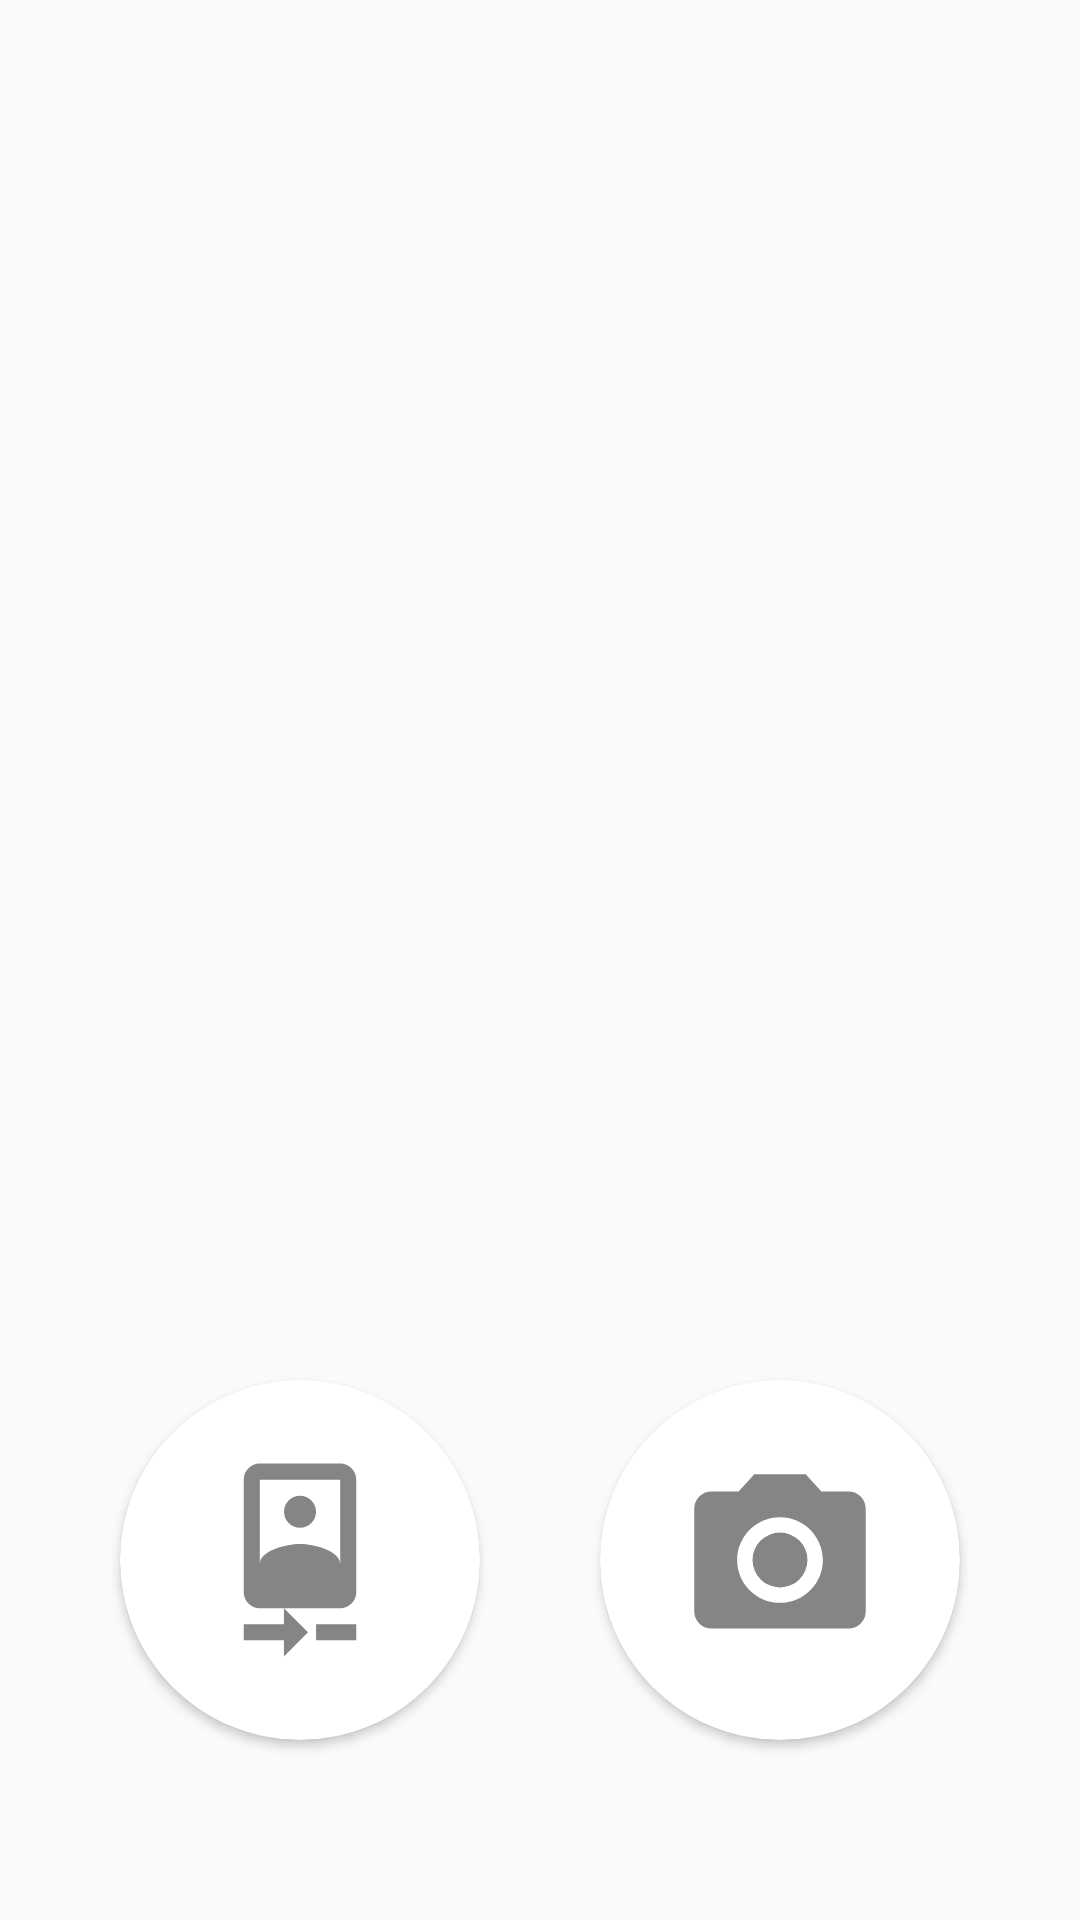

The Android layout XML behind this screen, and the referenced resources:
<!-- AndroidManifest.xml: application theme Theme.Findqueuke -->
<!-- res/layout/activity_recognition.xml -->
<?xml version="1.0" encoding="utf-8"?>
<androidx.constraintlayout.widget.ConstraintLayout xmlns:android="http://schemas.android.com/apk/res/android"
    xmlns:app="http://schemas.android.com/apk/res-auto"
    xmlns:tools="http://schemas.android.com/tools"
    android:layout_width="match_parent"
    android:layout_height="match_parent"
    tools:context=".RegisterActivity">

    <ImageView
        android:id="@+id/imageView2"
        android:layout_width="0dp"
        android:layout_height="0dp"
        android:layout_marginStart="30dp"
        android:layout_marginTop="60dp"
        android:layout_marginEnd="30dp"
        android:layout_marginBottom="30dp"
        app:layout_constraintBottom_toTopOf="@+id/cameracard"

        app:layout_constraintEnd_toEndOf="parent"
        app:layout_constraintStart_toStartOf="parent"
        app:layout_constraintTop_toTopOf="parent"
        app:srcCompat="@drawable/recog" />

    <androidx.cardview.widget.CardView
        android:id="@+id/gallerycard"
        android:layout_width="120dp"
        android:layout_height="120dp"
        android:layout_marginBottom="60dp"
        app:cardCornerRadius="60dp"
        app:layout_constraintBottom_toBottomOf="parent"
        app:layout_constraintEnd_toStartOf="@+id/cameracard"
        app:layout_constraintHorizontal_bias="0.5"
        app:layout_constraintStart_toStartOf="parent">

        <ImageView

            android:id="@+id/imageView3"
            android:layout_width="94dp"
            android:layout_height="90dp"
            android:layout_gravity="center"
            android:background="@drawable/custom_edittext"
            app:srcCompat="@drawable/ic_action_name" />
    </androidx.cardview.widget.CardView>

    <androidx.cardview.widget.CardView
        android:id="@+id/cameracard"
        android:layout_width="120dp"
        android:layout_height="120dp"
        android:layout_marginBottom="60dp"
        app:cardCornerRadius="60dp"
        app:layout_constraintBottom_toBottomOf="parent"
        app:layout_constraintEnd_toEndOf="parent"
        app:layout_constraintHorizontal_bias="0.5"
        app:layout_constraintStart_toEndOf="@+id/gallerycard">

        <ImageView
            android:id="@+id/imageView4"
            android:layout_width="98dp"
            android:layout_height="96dp"
            android:layout_gravity="center"
            android:background="@drawable/custom_edittext"
            app:srcCompat="@drawable/ic_action_name5" />
    </androidx.cardview.widget.CardView>
</androidx.constraintlayout.widget.ConstraintLayout>
<!-- resources referenced by this layout -->
<resources>
  <!-- drawable ic_action_name (drawable-anydpi) -->
  <vector xmlns:android="http://schemas.android.com/apk/res/android"
      android:width="48dp"
      android:height="48dp"
      android:viewportWidth="24"
      android:viewportHeight="24"
      android:tint="#333333"
      android:alpha="0.6">
    <group android:scaleX="0.71428573"
        android:scaleY="0.71428573"
        android:translateX="3.4285715"
        android:translateY="3.4285715">
      <path
          android:fillColor="@android:color/white"
          android:pathData="M10,20L5,20v2h5v2l3,-3 -3,-3v2zM14,20v2h5v-2h-5zM12,8c1.1,0 2,-0.9 2,-2s-0.9,-2 -2,-2 -1.99,0.9 -1.99,2S10.9,8 12,8zM17,0L7,0C5.9,0 5,0.9 5,2v14c0,1.1 0.9,2 2,2h10c1.1,0 2,-0.9 2,-2L19,2c0,-1.1 -0.9,-2 -2,-2zM7,2h10v10.5c0,-1.67 -3.33,-2.5 -5,-2.5s-5,0.83 -5,2.5L7,2z"/>
    </group>
  </vector>
  <!-- drawable ic_action_name5 (drawable-anydpi) -->
  <vector xmlns:android="http://schemas.android.com/apk/res/android"
      android:width="48dp"
      android:height="48dp"
      android:viewportWidth="24"
      android:viewportHeight="24"
      android:tint="#333333"
      android:alpha="0.6">
    <group android:scaleX="0.71428573"
        android:scaleY="0.71428573"
        android:translateX="3.4285715"
        android:translateY="3.4285715">
      <path
          android:fillColor="@android:color/white"
          android:pathData="M12,12m-3.2,0a3.2,3.2 0,1 1,6.4 0a3.2,3.2 0,1 1,-6.4 0"/>
      <path
          android:fillColor="@android:color/white"
          android:pathData="M9,2L7.17,4L4,4c-1.1,0 -2,0.9 -2,2v12c0,1.1 0.9,2 2,2h16c1.1,0 2,-0.9 2,-2L22,6c0,-1.1 -0.9,-2 -2,-2h-3.17L15,2L9,2zM12,17c-2.76,0 -5,-2.24 -5,-5s2.24,-5 5,-5 5,2.24 5,5 -2.24,5 -5,5z"/>
    </group>
  </vector>
  <style name="Theme.Findqueuke" parent="Theme.AppCompat.Light.NoActionBar">
          
          <item name="colorPrimary">@color/black</item>
          <item name="colorPrimaryVariant">@color/black</item>
          <item name="colorOnPrimary">@color/white</item>
          
          <item name="colorSecondary">@color/teal_200</item>
          <item name="colorSecondaryVariant">@color/teal_700</item>
          <item name="colorOnSecondary">@color/black</item>
          
          <item name="android:statusBarColor">?attr/colorPrimaryVariant</item>
          
      </style>
  <!-- not gathered from this repository: default colours our renderer supplied (Android Studio template values) -->
  <color name="teal_200">#FF03DAC5</color>
  <color name="teal_700">#FF018786</color>
  <color name="black">#FF000000</color>
  <color name="white">#FFFFFFFF</color>
</resources>
